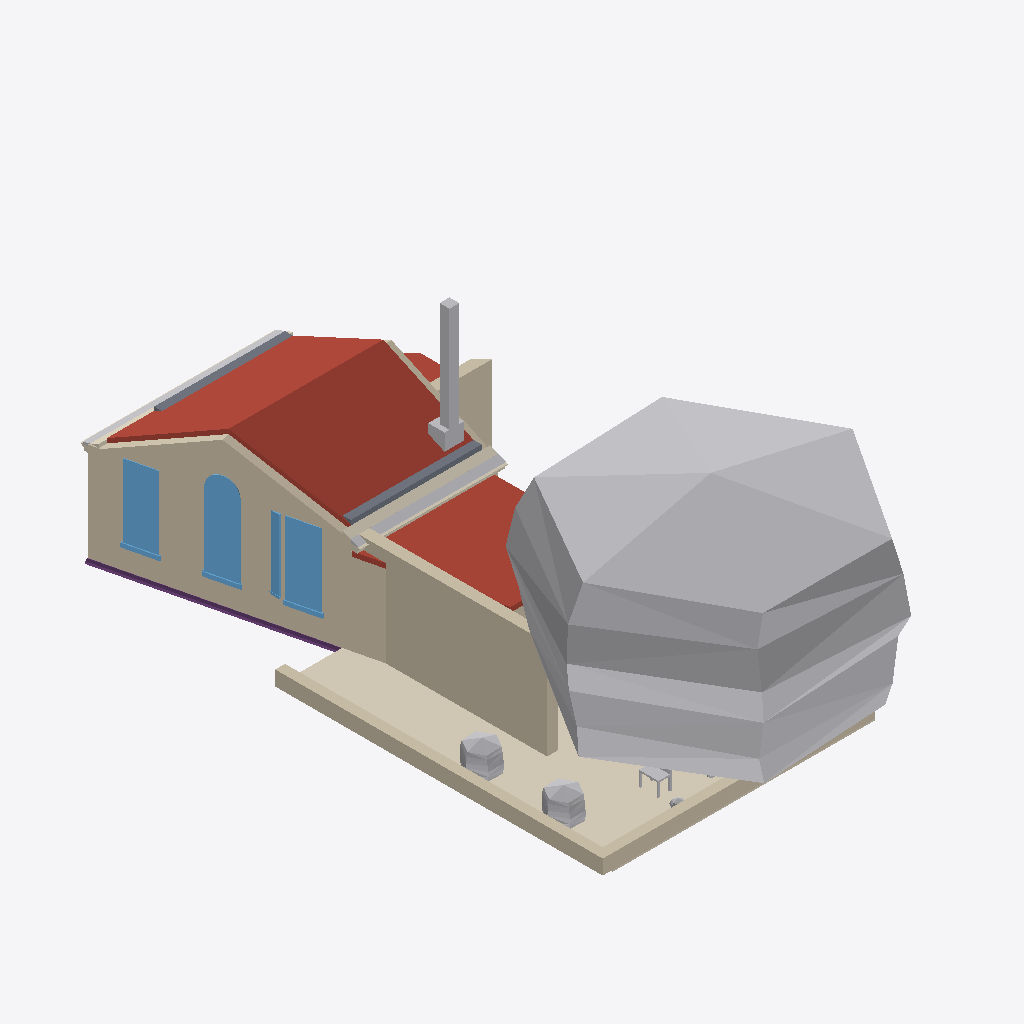
Isometric view of an IFC building model (IFC-SPF (STEP), schema IFC4, length unit metre), seen from the south-west, elements coloured by IFC class: 9 other elements (light grey), 8 walls (beige), 5 coverings (cream), 4 roofs (red-brown), 4 windows (light blue), 1 slab (grey), 1 footing (purple).
Extent 8.9 m × 20.0 m × 8.2 m (x, y, z). Storeys (4): My Storey at 0.00 m; 0 at 0.00 m; 2 at 3.00 m; 1 at 3.00 m. Elements (96): 19 IfcWall, 19 IfcWindow, 12 IfcFurniture, 7 IfcDoor, 7 IfcGeographicElement, 7 IfcStructuralSurfaceMember, 6 IfcCovering, 4 IfcFooting, 4 IfcRoof, 3 IfcFurnishingElement, 3 IfcSanitaryTerminal, 2 IfcPipeSegment.

HEADER;
FILE_DESCRIPTION(('ViewDefinition[DesignTransferView]'),'2;1');
FILE_NAME('_test_simple.ifc','2026-03-11T21:29:07+00:00',(''),(''),'IfcOpenShell 0.0.0','Bonsai 0.0.0','Nobody');
FILE_SCHEMA(('IFC4'));
ENDSEC;
DATA;
#1=IFCPROJECT('3I5QJa_Pn1vheo0P8mSbGb',$,'My Project',$,$,$,$,(#10,#22),#5);
#27=IFCSITE('3vkwU6F8P13A05QZG9nFpo',$,'My Site',$,$,#50,$,$,$,$,$,$,$,$);
#70=IFCSITE('3yXS79Xq92teKYr_IrERj$',$,'Cube',$,$,$,$,$,$,(53,23,0),(1,28,0),75.0,$,$);
#33=IFCBUILDING('1iqhe_Hbr9mhk9ldqUu4WX',$,'My Building',$,$,#56,$,$,$,$,$,$);
#71=IFCBUILDING('1hbDI4F9X7pAvWvHSJe_Av',$,'Cube',$,$,#82,#3670,$,$,$,$,$);
#39=IFCBUILDINGSTOREY('2FqJrTHs18C9GB5pjFG72p',$,'My Storey',$,$,#62,$,$,$,$);
#86=IFCBUILDINGSTOREY('2X5JY0ryfEceifU2sHGh_d',$,'0','Storey 0',$,#92,$,'Storey 0',.ELEMENT.,0.0);
#93=IFCBUILDINGSTOREY('33$lxJbGDE$P8BcsVLNTl6',$,'2','Storey 2',$,#8837,$,'Storey 2',.ELEMENT.,6.0);
#8873=IFCBUILDINGSTOREY('1dkSiZ$0v6DeJ4q5kHiVGE',$,'1','Storey 1',$,#8878,$,'Storey 1',$,3.0);
#4058=IFCGEOGRAPHICELEMENT('0g4FVJlgj4VeaSCQeK8xV5',$,'fruit tree',$,'VEGETATION',#7616,#4251,$,.USERDEFINED.);
#111=IFCWALL('3vF_dOjHPDaRTG8UuWFCGf',$,'exterior',$,$,#8954,#292,$,$);
#3241=IFCROOF('03vy0vHin008lhiiVY4wwA',$,'pitched-roof',$,$,#3401,#3313,$,$);
#9139=IFCWALL('334h0HFIb7ZPSj6aYKtbiA',$,'ground-west',$,$,#9160,#9150,$,$);
#5620=IFCCOVERING('0Ys7lufvz8PBxylnj8wcey',$,'south-garden paving',$,$,#5638,#5628,$,.FLOORING.);
#3343=IFCROOF('0ax4DblLXEyR$QhxuNSJft',$,'pitched-roof',$,$,#3406,#3386,$,$);
#6192=IFCROOF('257YMF9XT5EfOlTqHFubyQ',$,'extension roof',$,$,#8346,#8315,$,.FLAT_ROOF.);
#5661=IFCWALL('2HMMcWKpn91RqSXsX2A5pf',$,'south garden sitting wall west',$,$,#5704,#5683,$,$);
#5639=IFCWALL('3FZ$rYHT18KhcyaMAIYJiM',$,'south garden sitting wall south',$,$,#5660,#5650,$,$);
#647=IFCWINDOW('04zgcmU5H9XfGQTZfFD25M',$,'living outside window',$,$,#3610,#1146,$,2.65,0.91,$,$,$);
#1245=IFCWINDOW('3iTnMRB2nB7PIa7OoV8Qjs',$,'living outside window',$,$,#3615,#1268,$,2.23,0.91,$,$,$);
#299=IFCWINDOW('0hTOeigij3GPsbWIrdg7Sw',$,'living outside window',$,$,#3605,#593,$,2.23,0.91,$,$,$);
#5964=IFCWALL('3qcGaF0Yr4V9BffHarUr5$',$,'extension west wall',$,$,#8266,#6019,$,$);
#9187=IFCSLAB('3zDAh9dSzAIf1Qz0KhVK$I',$,'first-floor-slab',$,$,#9204,#9194,$,$);
#4320=IFCCHIMNEY('2P6guSATr2Efas6D8F8Aag',$,'chimney',$,$,#9090,#4327,$,$);
#5022=IFCWALL('1_$aWwKov0Sf7It_vDy_tx',$,'porch south wall',$,$,#5033,#5028,$,$);
#2973=IFCCOVERING('1jaYVvZ8j80Av2QwiE8uSX',$,'eaves tiles',$,$,#8867,#2983,$,$);
#2949=IFCPIPESEGMENT('0VMcwK4sP11RAeKJDdtDlm',$,'eaves gutter',$,$,#8862,#2959,$,$);
#2530=IFCFOOTING('33H8QLsuH4wxTTt5lK3DdD',$,'ground beam',$,$,#2753,#2556,$,$);
#7345=IFCGEOGRAPHICELEMENT('18vSKuoRT6vOlNRJdGtLqy',$,'shrub west north',$,$,#7419,#7478,$,$);
#7347=IFCGEOGRAPHICELEMENT('0vendiOOj578DxNJ_G2OdQ',$,'shrub west south',$,$,#7429,#7508,$,$);
#2848=IFCPIPESEGMENT('0IglpAwRDCsewuY3XPZ7M0',$,'eaves gutter',$,$,#8847,#2859,$,$);
#9325=IFCWINDOW('1xlV5IoRD3lRn8un9maz9v',$,'win-west-2',$,$,#9591,#9654,$,2.23,0.91,$,$,$);
#2925=IFCCOVERING('2Ug5H_39bB2Q$86JsXFh9I',$,'eaves corona',$,$,#8857,#2935,$,$);
#1316=IFCWALL('0lXLiIHHL3vBoFgKqWPtUi',$,'exterior',$,$,#8964,#1452,$,$);
#4285=IFCFURNISHINGELEMENT('29s6jzoGT4vA3gYLa8vDfG',$,'wood burning stove',$,$,#9085,#4314,$);
#5284=IFCROOF('2UT3enXVv7bAhk1Y75TShr',$,'pitched-roof',$,$,#5371,#5302,$,$);
#7351=IFCFURNITURE('1u5IZJ4Ib1PxeKcrBSaES7',$,'garden chair 1',$,$,#7444,#7569,$,$);
#2900=IFCCOVERING('3jb_asEY11XAUlFcTgjQw1',$,'eaves tiles',$,$,#8852,#2911,$,$);
#2798=IFCCOVERING('3evKDHss9Ejv_qmw8jAvyR',$,'eaves corona',$,$,#8842,#2809,$,$);
#7349=IFCGEOGRAPHICELEMENT('12XqhCxSfF9P8q8HxkeYKs',$,'shrub south west',$,$,#7409,#7539,$,$);
#5963=IFCWALL('09HorAnUL0OQlDqI_PTE63',$,'extension south wall',$,$,#8659,#8313,$,$);
ENDSEC;
